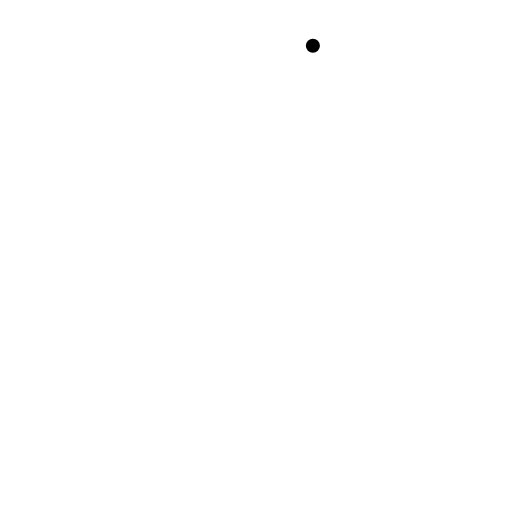
t = 0.00 s
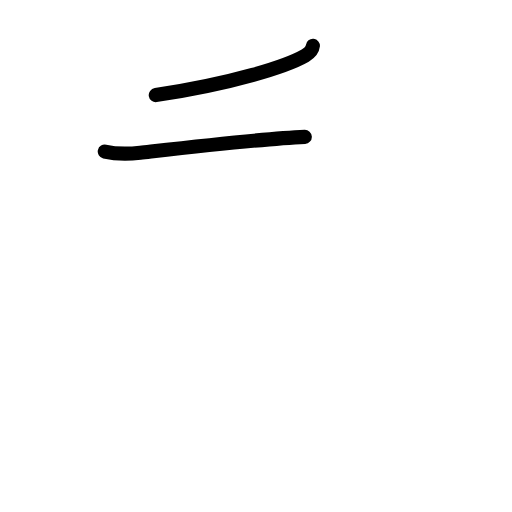
t = 1.58 s
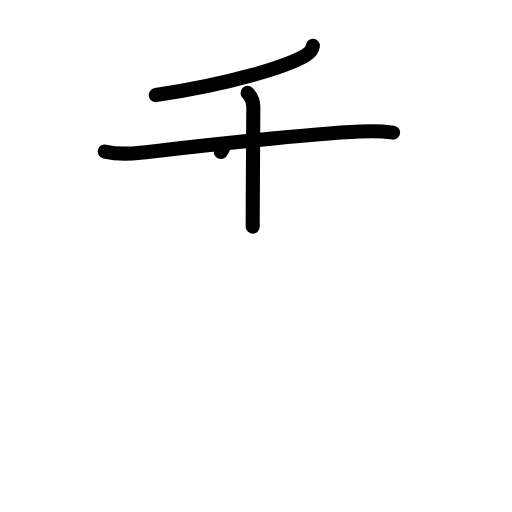
t = 3.25 s
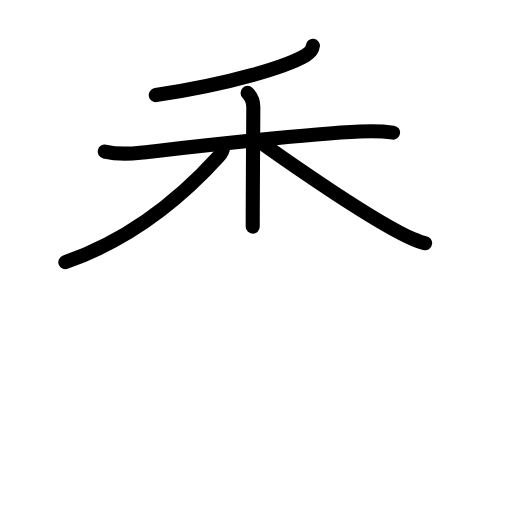
t = 4.75 s
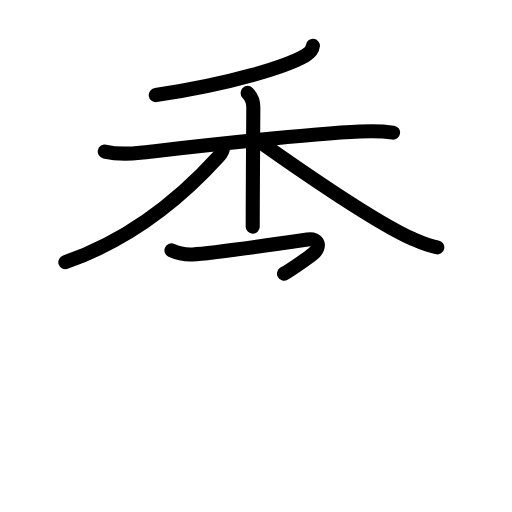
t = 5.88 s
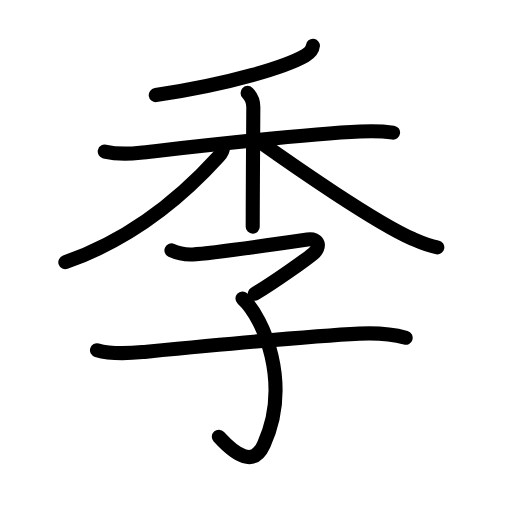
t = 8.00 s

The animated SVG that drew these frames (rendered in a browser with its animation timeline set to each time). Animation: 28 SMIL elements (animate=28); one cycle of 8.00 s.

<?xml version="1.0" encoding="UTF-8"?>
<!--
AniKanjiVG is licensed by CC-BY-SA Paul C. Sommerhoff (https://bitbucket.org/sommerhoff/anikanjivg).
AniKanjiVG uses KanjiVG which is licensed by CC-BY-SA Ulrich Apel (http://kanjivg.tagaini.net).
See also http://creativecommons.org/licenses/by-sa/3.0/
-->
<svg xmlns:kvg='http://kanjivg.tagaini.net' xmlns='http://www.w3.org/2000/svg' width='109' height='109' viewBox='0 0 109 109' style='fill:none;stroke:#000000;stroke-width:3;stroke-linecap:round;stroke-linejoin:round;' id="kvg:kanji_05b63"><g id="kvg:05b63" kvg:element="季"><g id="kvg:05b63-g1" kvg:element="禾" kvg:position="top" kvg:radical="nelson"><g id="kvg:05b63-g2" kvg:element="丿" kvg:position="top"><path id="kvg:05b63-s1" kvg:type="㇒" d="M66.61,9.75c-0.11,1-0.99,1.71-1.63,2.08c-3.99,2.28-15.13,5.86-31.82,8.41"><animate attributeName="d" begin="0.0s" dur="0.5s" from="M66.61,9.75C66.61,9.75,66.61,9.75,66.61,9.75" to="M66.61,9.75c-0.11,1-0.99,1.71-1.63,2.08" />
<animate attributeName="d" begin="0.5s" dur="0.5s" from="M66.61,9.75c-0.11,1-0.99,1.71-1.63,2.08c0,0,0,0,0,0,0" to="M66.61,9.75c-0.11,1-0.99,1.71-1.63,2.08c-3.99,2.28-15.13,5.86-31.82,8.41" />
</path>
</g>
<g id="kvg:05b63-g3" kvg:element="木" kvg:position="bottom"><path id="kvg:05b63-s2" kvg:type="㇐" d="M22.3,32.26c2.44,0.57,5.09,0.53,7.56,0.26c10.39-1.17,34.35-3.97,46.77-4.52c2.13-0.1,4.92-0.07,7.05,0.23"><animate attributeName="d" begin="1.0s" dur="0.3333333333333333s" from="M22.3,32.26C22.3,32.26,22.3,32.26,22.3,32.26" to="M22.3,32.26c2.44,0.57,5.09,0.53,7.56,0.26" />
<animate attributeName="d" begin="1.3333333333333333s" dur="0.3333333333333333s" from="M22.3,32.26c2.44,0.57,5.09,0.53,7.56,0.26c0,0,0,0,0,0,0" to="M22.3,32.26c2.44,0.57,5.09,0.53,7.56,0.26c10.39-1.17,34.35-3.97,46.77-4.52" />
<animate attributeName="d" begin="1.6666666666666665s" dur="0.3333333333333333s" from="M22.3,32.26c2.44,0.57,5.09,0.53,7.56,0.26c10.39-1.17,34.35-3.97,46.77-4.52c0,0,0,0,0,0,0" to="M22.3,32.26c2.44,0.57,5.09,0.53,7.56,0.26c10.39-1.17,34.35-3.97,46.77-4.52c2.13-0.1,4.92-0.07,7.05,0.23" />
<animate attributeName="d" begin="0s" dur="1.0s" from="M-100,-100" to="M-100,-100" />
</path>
<path id="kvg:05b63-s3" kvg:type="㇑" d="M52.71,19.78c0.82,0.82,1.22,1.97,1.22,3c0,0.45-0.09,13.55-0.12,21.22c-0.01,1.79-0.01,3.28-0.01,4.25"><animate attributeName="d" begin="2.0s" dur="0.3333333333333333s" from="M52.71,19.78C52.71,19.78,52.71,19.78,52.71,19.78" to="M52.71,19.78c0.82,0.82,1.22,1.97,1.22,3" />
<animate attributeName="d" begin="2.3333333333333335s" dur="0.3333333333333333s" from="M52.71,19.78c0.82,0.82,1.22,1.97,1.22,3c0,0,0,0,0,0,0" to="M52.71,19.78c0.82,0.82,1.22,1.97,1.22,3c0,0.45-0.09,13.55-0.12,21.22" />
<animate attributeName="d" begin="2.6666666666666665s" dur="0.3333333333333333s" from="M52.71,19.78c0.82,0.82,1.22,1.97,1.22,3c0,0.45-0.09,13.55-0.12,21.22c0,0,0,0,0,0,0" to="M52.71,19.78c0.82,0.82,1.22,1.97,1.22,3c0,0.45-0.09,13.55-0.12,21.22c-0.01,1.79-0.01,3.28-0.01,4.25" />
<animate attributeName="d" begin="0s" dur="2.0s" from="M-100,-100" to="M-100,-100" />
</path>
<path id="kvg:05b63-s4" kvg:type="㇒" d="M47.47,31.41c0,0.59-0.34,1.24-0.92,1.89c-7.18,7.93-17.87,17.37-32.64,22.52"><animate attributeName="d" begin="3.0s" dur="0.5s" from="M47.47,31.41C47.47,31.41,47.47,31.41,47.47,31.41" to="M47.47,31.41c0,0.59-0.34,1.24-0.92,1.89" />
<animate attributeName="d" begin="3.5s" dur="0.5s" from="M47.47,31.41c0,0.59-0.34,1.24-0.92,1.89c0,0,0,0,0,0,0" to="M47.47,31.41c0,0.59-0.34,1.24-0.92,1.89c-7.18,7.93-17.87,17.37-32.64,22.52" />
<animate attributeName="d" begin="0s" dur="3.0s" from="M-100,-100" to="M-100,-100" />
</path>
<path id="kvg:05b63-s5" kvg:type="㇏" d="M55.09,30.02c7.16,5.1,24.79,17.35,32.82,20.86c1.92,0.84,3.37,1.48,5.19,1.78"><animate attributeName="d" begin="4.0s" dur="0.5s" from="M55.09,30.02C55.09,30.02,55.09,30.02,55.09,30.02" to="M55.09,30.02c7.16,5.1,24.79,17.35,32.82,20.86" />
<animate attributeName="d" begin="4.5s" dur="0.5s" from="M55.09,30.02c7.16,5.1,24.79,17.35,32.82,20.86c0,0,0,0,0,0,0" to="M55.09,30.02c7.16,5.1,24.79,17.35,32.82,20.86c1.92,0.84,3.37,1.48,5.19,1.78" />
<animate attributeName="d" begin="0s" dur="4.0s" from="M-100,-100" to="M-100,-100" />
</path>
</g>
</g>
<g id="kvg:05b63-g4" kvg:element="子" kvg:position="bottom" kvg:radical="tradit"><path id="kvg:05b63-s6" kvg:type="㇖" d="M36.5,53.3c1.25,0.58,3.11,0.93,4.5,0.87C44.88,54,62.12,51.49,65.46,51c2.54-0.38,2.81,1.66,1.22,2.98c-1.59,1.32-8.4,6.17-12.43,8.56"><animate attributeName="d" begin="5.0s" dur="0.25s" from="M36.5,53.3C36.5,53.3,36.5,53.3,36.5,53.3" to="M36.5,53.3c1.25,0.58,3.11,0.93,4.5,0.87" />
<animate attributeName="d" begin="5.25s" dur="0.25s" from="M36.5,53.3c1.25,0.58,3.11,0.93,4.5,0.87c0,0,0,0,0,0,0" to="M36.5,53.3c1.25,0.58,3.11,0.93,4.5,0.87C44.88,54,62.12,51.49,65.46,51" />
<animate attributeName="d" begin="5.5s" dur="0.25s" from="M36.5,53.3c1.25,0.58,3.11,0.93,4.5,0.87C44.88,54,62.12,51.49,65.46,51c0,0,0,0,0,0,0" to="M36.5,53.3c1.25,0.58,3.11,0.93,4.5,0.87C44.88,54,62.12,51.49,65.46,51c2.54-0.38,2.81,1.66,1.22,2.98" />
<animate attributeName="d" begin="5.75s" dur="0.25s" from="M36.5,53.3c1.25,0.58,3.11,0.93,4.5,0.87C44.88,54,62.12,51.49,65.46,51c2.54-0.38,2.81,1.66,1.22,2.98c0,0,0,0,0,0,0" to="M36.5,53.3c1.25,0.58,3.11,0.93,4.5,0.87C44.88,54,62.12,51.49,65.46,51c2.54-0.38,2.81,1.66,1.22,2.98c-1.59,1.32-8.4,6.17-12.43,8.56" />
<animate attributeName="d" begin="0s" dur="5.0s" from="M-100,-100" to="M-100,-100" />
</path>
<path id="kvg:05b63-s7" kvg:type="㇕v" d="M51.62,63.54c4.63,4.21,10.39,18.24,4.54,31.1c-2.15,4.73-5.78,2.48-9.57-1.65"><animate attributeName="d" begin="6.0s" dur="0.5s" from="M51.62,63.54C51.62,63.54,51.62,63.54,51.62,63.54" to="M51.62,63.54c4.63,4.21,10.39,18.24,4.54,31.1" />
<animate attributeName="d" begin="6.5s" dur="0.5s" from="M51.62,63.54c4.63,4.21,10.39,18.24,4.54,31.1c0,0,0,0,0,0,0" to="M51.62,63.54c4.63,4.21,10.39,18.24,4.54,31.1c-2.15,4.73-5.78,2.48-9.57-1.65" />
<animate attributeName="d" begin="0s" dur="6.0s" from="M-100,-100" to="M-100,-100" />
</path>
<path id="kvg:05b63-s8" kvg:type="㇐" d="M20.65,74.56c3.23,0.94,6.82,0.67,9.73,0.39c10.26-0.99,34.55-3.35,46.12-3.92c3.25-0.16,7,0.09,9.86,0.88"><animate attributeName="d" begin="7.0s" dur="0.3333333333333333s" from="M20.65,74.56C20.65,74.56,20.65,74.56,20.65,74.56" to="M20.65,74.56c3.23,0.94,6.82,0.67,9.73,0.39" />
<animate attributeName="d" begin="7.333333333333333s" dur="0.3333333333333333s" from="M20.65,74.56c3.23,0.94,6.82,0.67,9.73,0.39c0,0,0,0,0,0,0" to="M20.65,74.56c3.23,0.94,6.82,0.67,9.73,0.39c10.26-0.99,34.55-3.35,46.12-3.92" />
<animate attributeName="d" begin="7.666666666666667s" dur="0.3333333333333333s" from="M20.65,74.56c3.23,0.94,6.82,0.67,9.73,0.39c10.26-0.99,34.55-3.35,46.12-3.92c0,0,0,0,0,0,0" to="M20.65,74.56c3.23,0.94,6.82,0.67,9.73,0.39c10.26-0.99,34.55-3.35,46.12-3.92c3.25-0.16,7,0.09,9.86,0.88" />
<animate attributeName="d" begin="0s" dur="7.0s" from="M-100,-100" to="M-100,-100" />
</path>
</g>
</g>
</svg>
